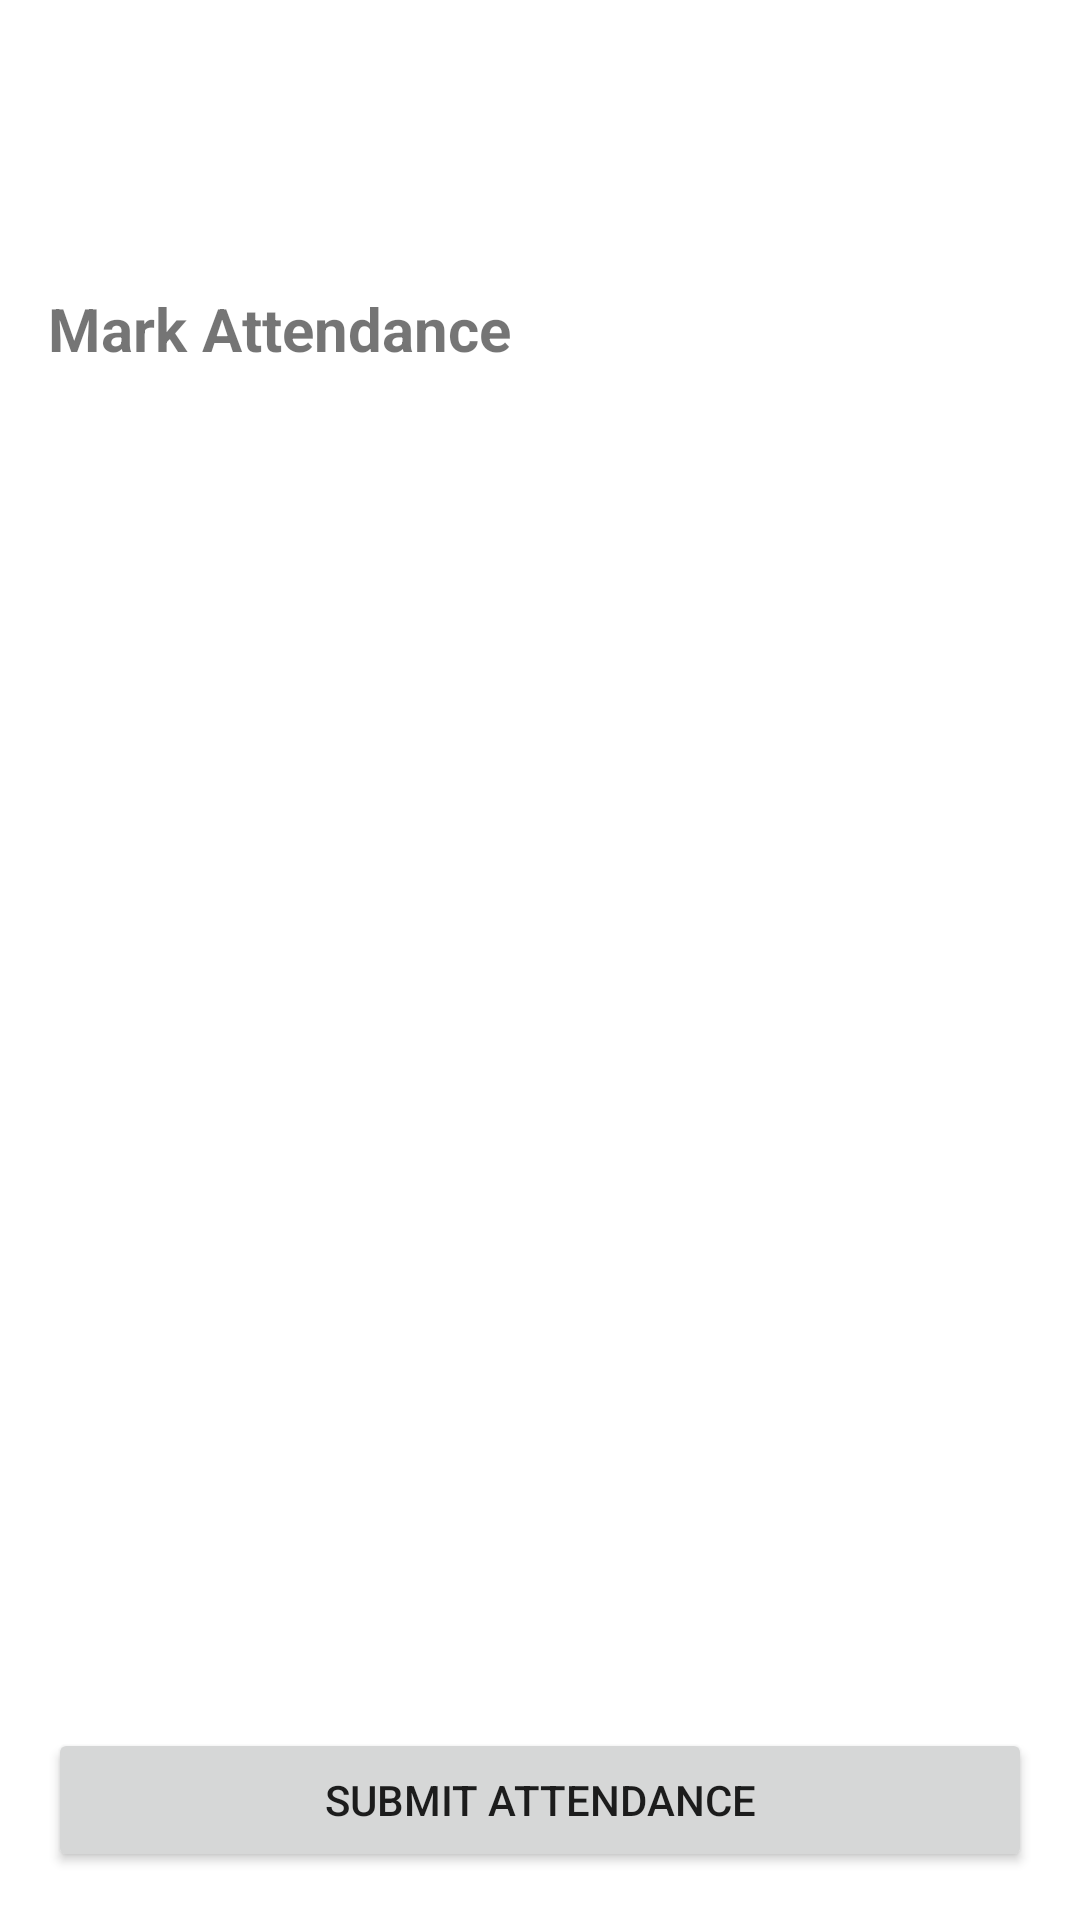

Reconstruct the res/layout file that produces this screen, plus the resources it refers to.
<!-- AndroidManifest.xml: application theme Theme.ACETCSE -->
<!-- res/layout/activity_iiaactivity.xml -->
<?xml version="1.0" encoding="utf-8"?>
<LinearLayout xmlns:android="http://schemas.android.com/apk/res/android"
    android:orientation="vertical"
    android:padding="16dp"
    android:layout_width="match_parent"
    android:layout_height="match_parent">

    <TextView
        android:id="@+id/classTitle"
        android:layout_marginTop="80dp"
        android:layout_width="match_parent"
        android:layout_height="wrap_content"
        android:text="Mark Attendance"
        android:textSize="20sp"
        android:textStyle="bold"
        android:layout_marginBottom="12dp" />

    <ListView
        android:id="@+id/listViewStudents"
        android:layout_width="match_parent"
        android:layout_marginTop="80dp"
        android:layout_height="0dp"
        android:layout_weight="1"
        android:dividerHeight="1dp"
        android:choiceMode="multipleChoice" />

    <Button
        android:id="@+id/btnSubmitAttendance"
        android:layout_width="match_parent"
        android:layout_height="wrap_content"
        android:text="Submit Attendance"
        android:layout_marginTop="12dp"/>
</LinearLayout>
<!-- resources referenced by this layout -->
<resources>
  <style name="Theme.ACETCSE" parent="Theme.MaterialComponents.DayNight.DarkActionBar">
          
          <item name="colorPrimary">@color/purple_500</item>
          <item name="colorPrimaryVariant">@color/purple_700</item>
          <item name="colorOnPrimary">@color/white</item>
          
          <item name="colorSecondary">@color/teal_200</item>
          <item name="colorSecondaryVariant">@color/teal_700</item>
          <item name="colorOnSecondary">@color/black</item>
          
          <item name="android:statusBarColor">?attr/colorPrimaryVariant</item>
          
      </style>
  <color name="purple_500">#FF6200EE</color>
  <color name="purple_700">#FF3700B3</color>
  <color name="white">#FFFFFFFF</color>
  <color name="teal_200">#FF03DAC5</color>
  <color name="teal_700">#FF018786</color>
  <color name="black">#FF000000</color>
</resources>
